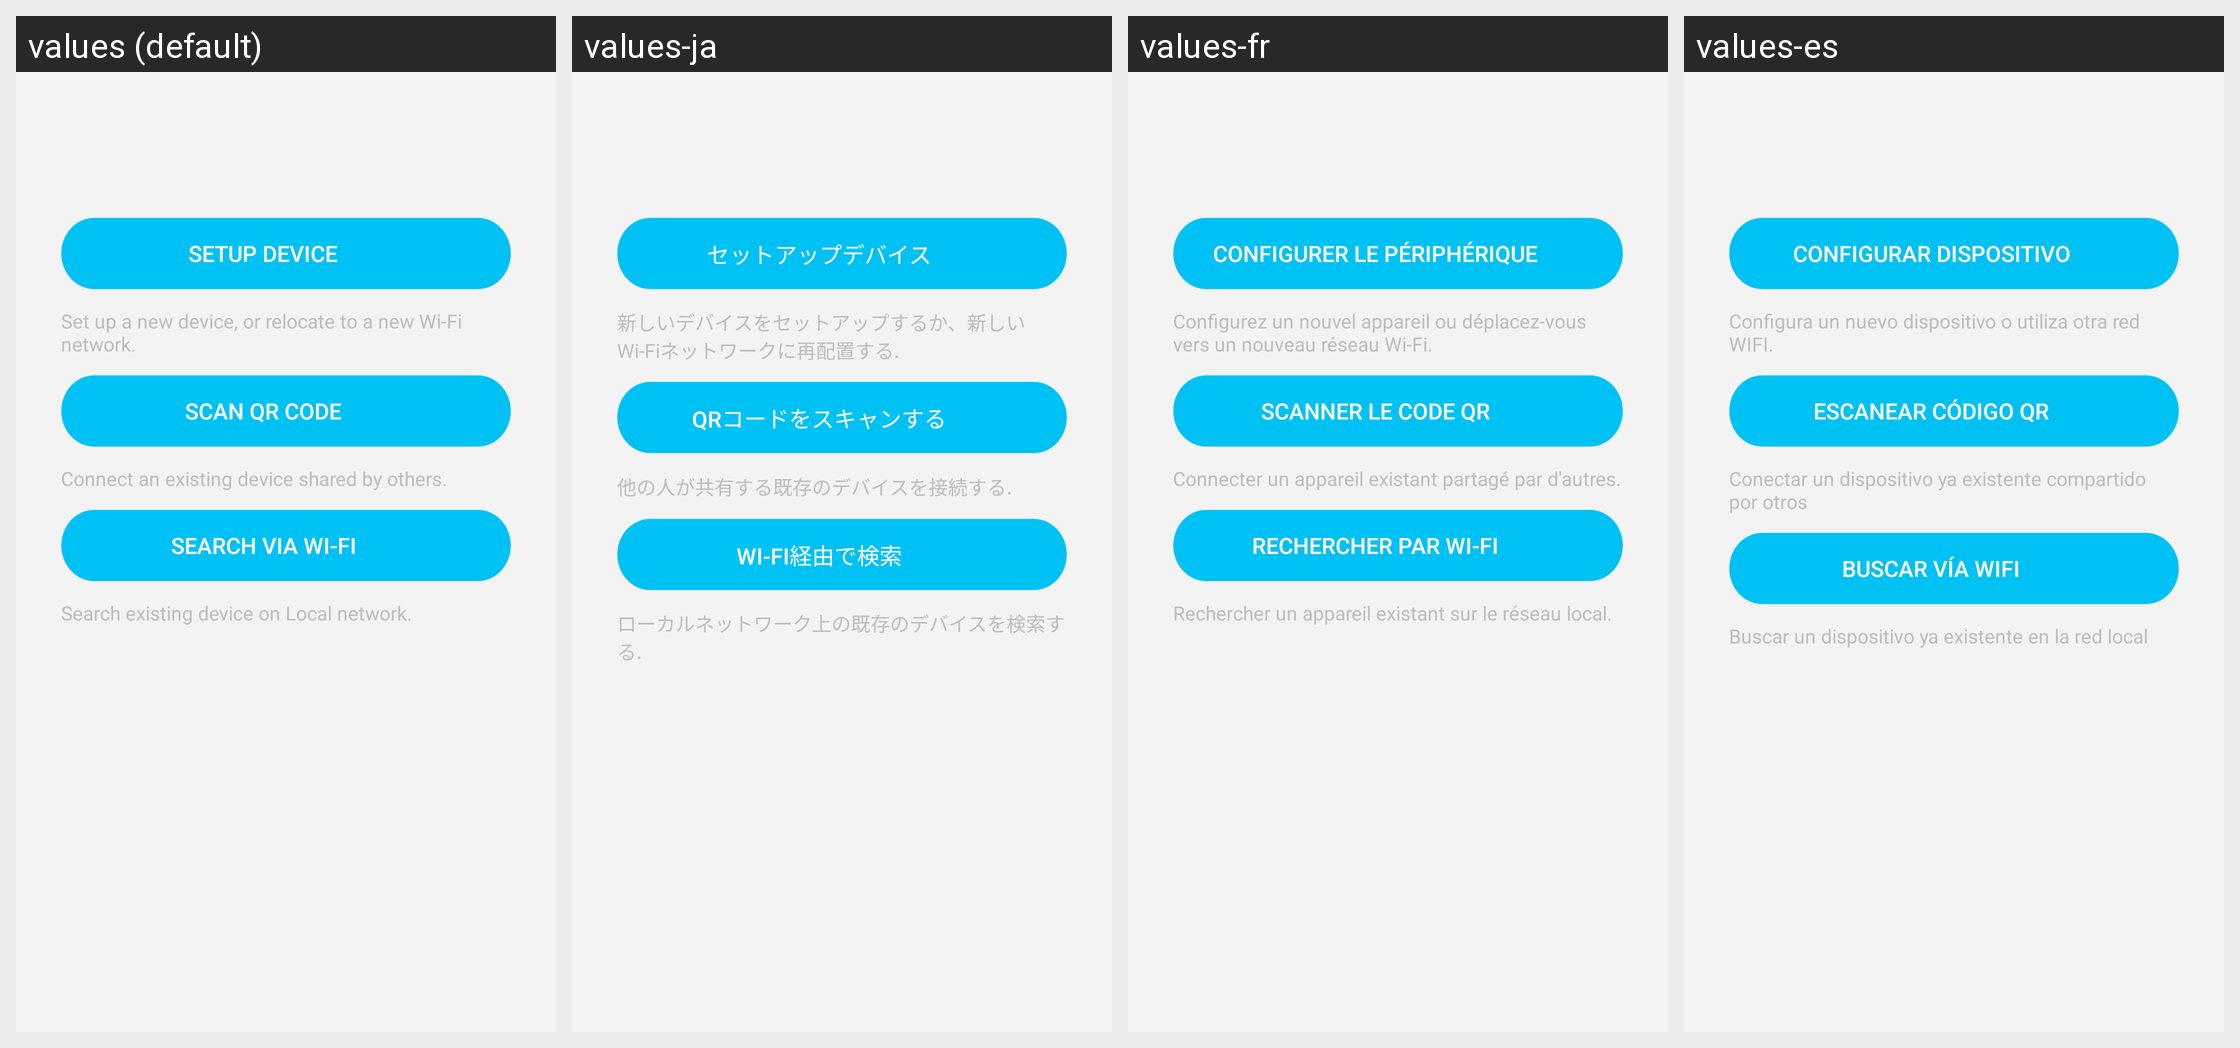

Locale-by-locale string values for the Android screen shown in this grid:
Android screen res/layout/setup_camera_config.xml rendered under 4 locales, left to right: values (default), values-ja, values-fr, values-es. Device: Nexus 5 (rendered at 1080×1920; each locale shown at half size, 540×960, under a caption strip naming it); theme Theme.MaterialComponents.DayNight.NoActionBar.
Other locales in the repository, not shown: values-it, values-zh-rCN, values-zh-rHK, values-zh-rTW.
Strings drawn on this screen, with the default value and each locale's value (text and hints the layout hard-codes, and strings that could not be matched under every locale, appear in the picture but are not listed):

page14_p3_setup_camera_btn
  values: Setup Device
  values-ja: セットアップデバイス
  values-fr: Configurer le périphérique
  values-es: Configurar dispositivo

page14_p3_setup_camera_note
  values: Set up a new device, or relocate to a new Wi-Fi network.
  values-ja: 新しいデバイスをセットアップするか、新しいWi-Fiネットワークに再配置する.
  values-fr: Configurez un nouvel appareil ou déplacez-vous vers un nouveau réseau Wi-Fi.
  values-es: Configura un nuevo dispositivo o utiliza otra red WIFI.

page14_two_search
  values: Scan QR code
  values-ja: QRコードをスキャンする
  values-fr: scanner le code QR
  values-es: Escanear código QR

page14_p3_qrcode_addcamera_note
  values: Connect an existing device shared by others.
  values-ja: 他の人が共有する既存のデバイスを接続する.
  values-fr: Connecter un appareil existant partagé par d'autres.
  values-es: Conectar un dispositivo ya existente compartido por otros

page14_lan_serach
  values: Search via Wi-Fi
  values-ja: Wi-Fi経由で検索
  values-fr: Rechercher par Wi-Fi
  values-es: Buscar vía WIFI

page14_p3_lansearch_addcamera_note
  values: Search existing device on Local network.
  values-ja: ローカルネットワーク上の既存のデバイスを検索する.
  values-fr: Rechercher un appareil existant sur le réseau local.
  values-es: Buscar un dispositivo ya existente en la red local
